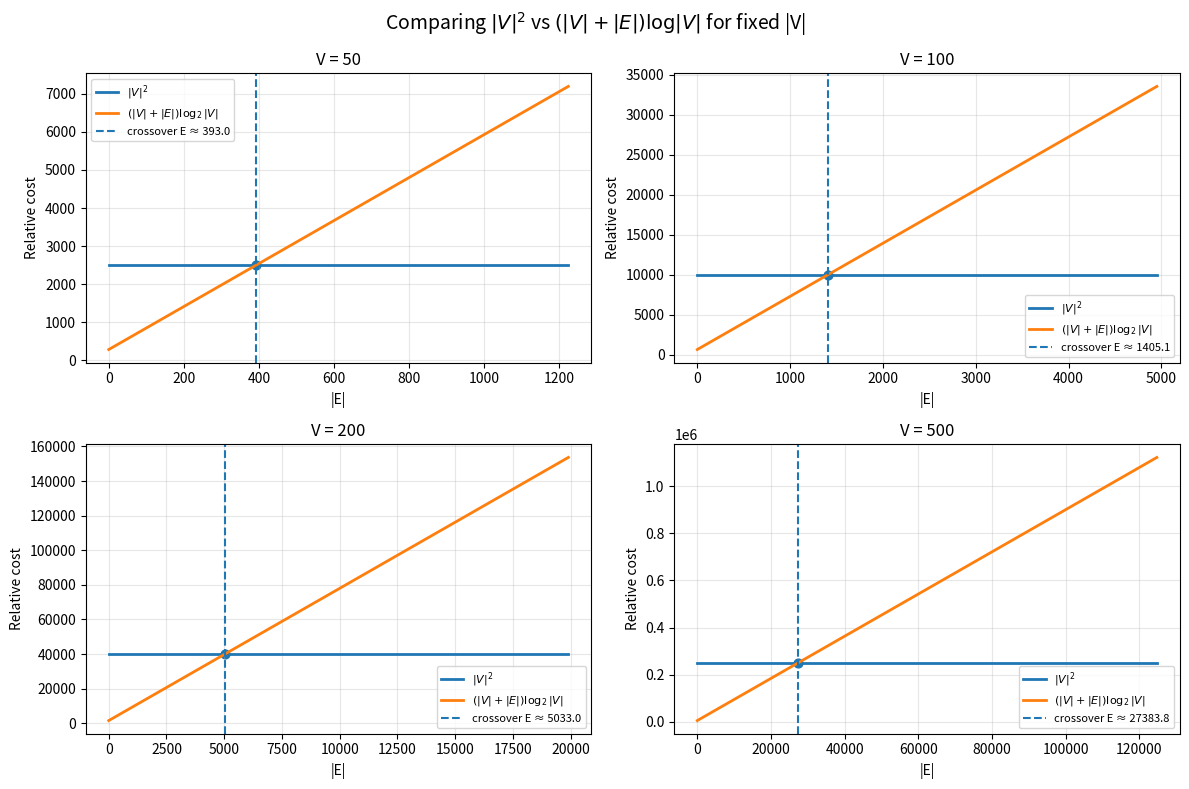
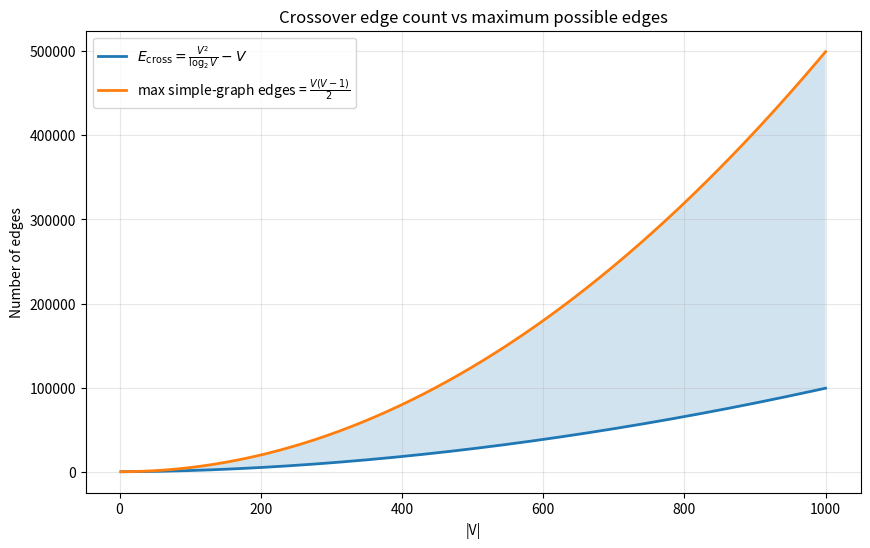
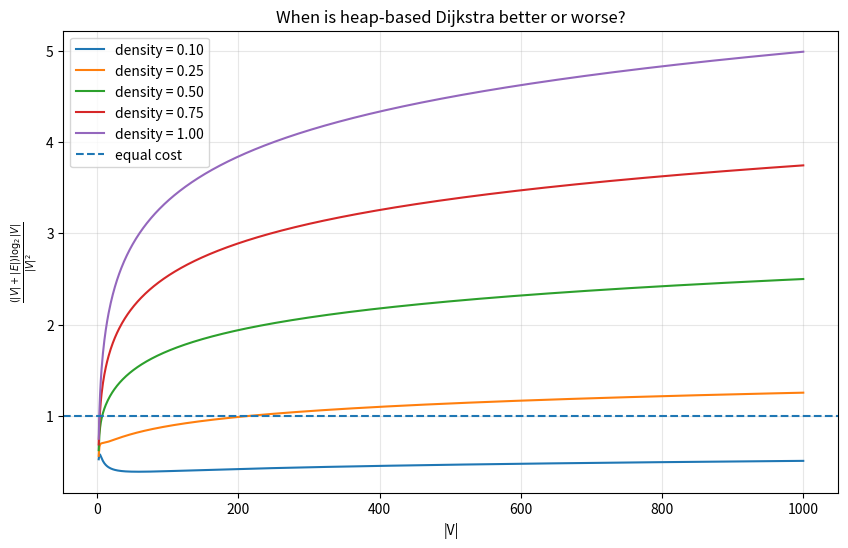

Recreate these plots in Python, in order.
import numpy as np
import matplotlib.pyplot as plt

# -----------------------------
# Complexity models
# -----------------------------
def t_matrix_array(V):
    # Dijkstra with adjacency matrix + array priority queue
    return V**2

def t_adj_heap(V, E, log_base=2):
    # Dijkstra with adjacency list + min-heap
    if log_base == 2:
        return (V + E) * np.log2(V)
    elif log_base == np.e:
        return (V + E) * np.log(V)
    else:
        return (V + E) * (np.log(V) / np.log(log_base))

def crossover_E(V, log_base=2):
    # Solve (V + E) log V = V^2  => E = V^2 / log V - V
    if log_base == 2:
        lg = np.log2(V)
    elif log_base == np.e:
        lg = np.log(V)
    else:
        lg = np.log(V) / np.log(log_base)
    return V**2 / lg - V


# -----------------------------
# Plot 1:
# For several fixed V values, compare T_heap against E
# and show the crossover point
# -----------------------------
V_values = [50, 100, 200, 500]
fig, axes = plt.subplots(2, 2, figsize=(12, 8))
axes = axes.flatten()

for ax, V in zip(axes, V_values):
    max_E = V * (V - 1) // 2
    E_vals = np.linspace(0, max_E, 500)

    y_matrix = np.full_like(E_vals, t_matrix_array(V), dtype=float)
    y_heap = t_adj_heap(V, E_vals)

    cross = crossover_E(V)

    ax.plot(E_vals, y_matrix, label=r"$|V|^2$", linewidth=2)
    ax.plot(E_vals, y_heap, label=r"$(|V|+|E|)\log_2 |V|$", linewidth=2)

    if 0 <= cross <= max_E:
        ax.axvline(cross, linestyle="--", linewidth=1.5, label=f"crossover E ≈ {cross:.1f}")
        ax.scatter([cross], [t_matrix_array(V)], s=40)

    ax.set_title(f"V = {V}")
    ax.set_xlabel("|E|")
    ax.set_ylabel("Relative cost")
    ax.grid(True, alpha=0.3)
    ax.legend(fontsize=8)

plt.suptitle("Comparing $|V|^2$ vs $(|V|+|E|)\\log |V|$ for fixed |V|", fontsize=14)
plt.tight_layout()
plt.show()


# -----------------------------
# Plot 2:
# Crossover edge count as V grows
# This tells you when heap becomes slower than matrix
# -----------------------------
V_range = np.arange(2, 1001)
E_cross_vals = crossover_E(V_range)

# For a simple graph, E cannot exceed V(V-1)/2
E_max_vals = V_range * (V_range - 1) / 2

plt.figure(figsize=(10, 6))
plt.plot(V_range, E_cross_vals, label=r"$E_{\mathrm{cross}} = \frac{V^2}{\log_2 V} - V$", linewidth=2)
plt.plot(V_range, E_max_vals, label=r"max simple-graph edges = $\frac{V(V-1)}{2}$", linewidth=2)

# Shade region where crossover is actually achievable in a simple graph
mask = E_cross_vals <= E_max_vals
plt.fill_between(V_range, E_cross_vals, E_max_vals, where=mask, alpha=0.2)

plt.xlabel("|V|")
plt.ylabel("Number of edges")
plt.title("Crossover edge count vs maximum possible edges")
plt.grid(True, alpha=0.3)
plt.legend()
plt.show()


# -----------------------------
# Plot 3:
# Ratio plot for different graph densities
# ratio = heap / matrix
# ratio < 1 => heap is better
# ratio > 1 => matrix is better
# -----------------------------
V_range = np.arange(2, 1001)

densities = [0.1, 0.25, 0.5, 0.75, 1.0]  # fraction of max edges
plt.figure(figsize=(10, 6))

for p in densities:
    E_vals = p * (V_range * (V_range - 1) / 2)
    ratio = t_adj_heap(V_range, E_vals) / t_matrix_array(V_range)
    plt.plot(V_range, ratio, label=f"density = {p:.2f}")

plt.axhline(1.0, linestyle="--", linewidth=1.5, label="equal cost")
plt.xlabel("|V|")
plt.ylabel(r"$\frac{(|V|+|E|)\log_2 |V|}{|V|^2}$")
plt.title("When is heap-based Dijkstra better or worse?")
plt.grid(True, alpha=0.3)
plt.legend()
plt.show()
